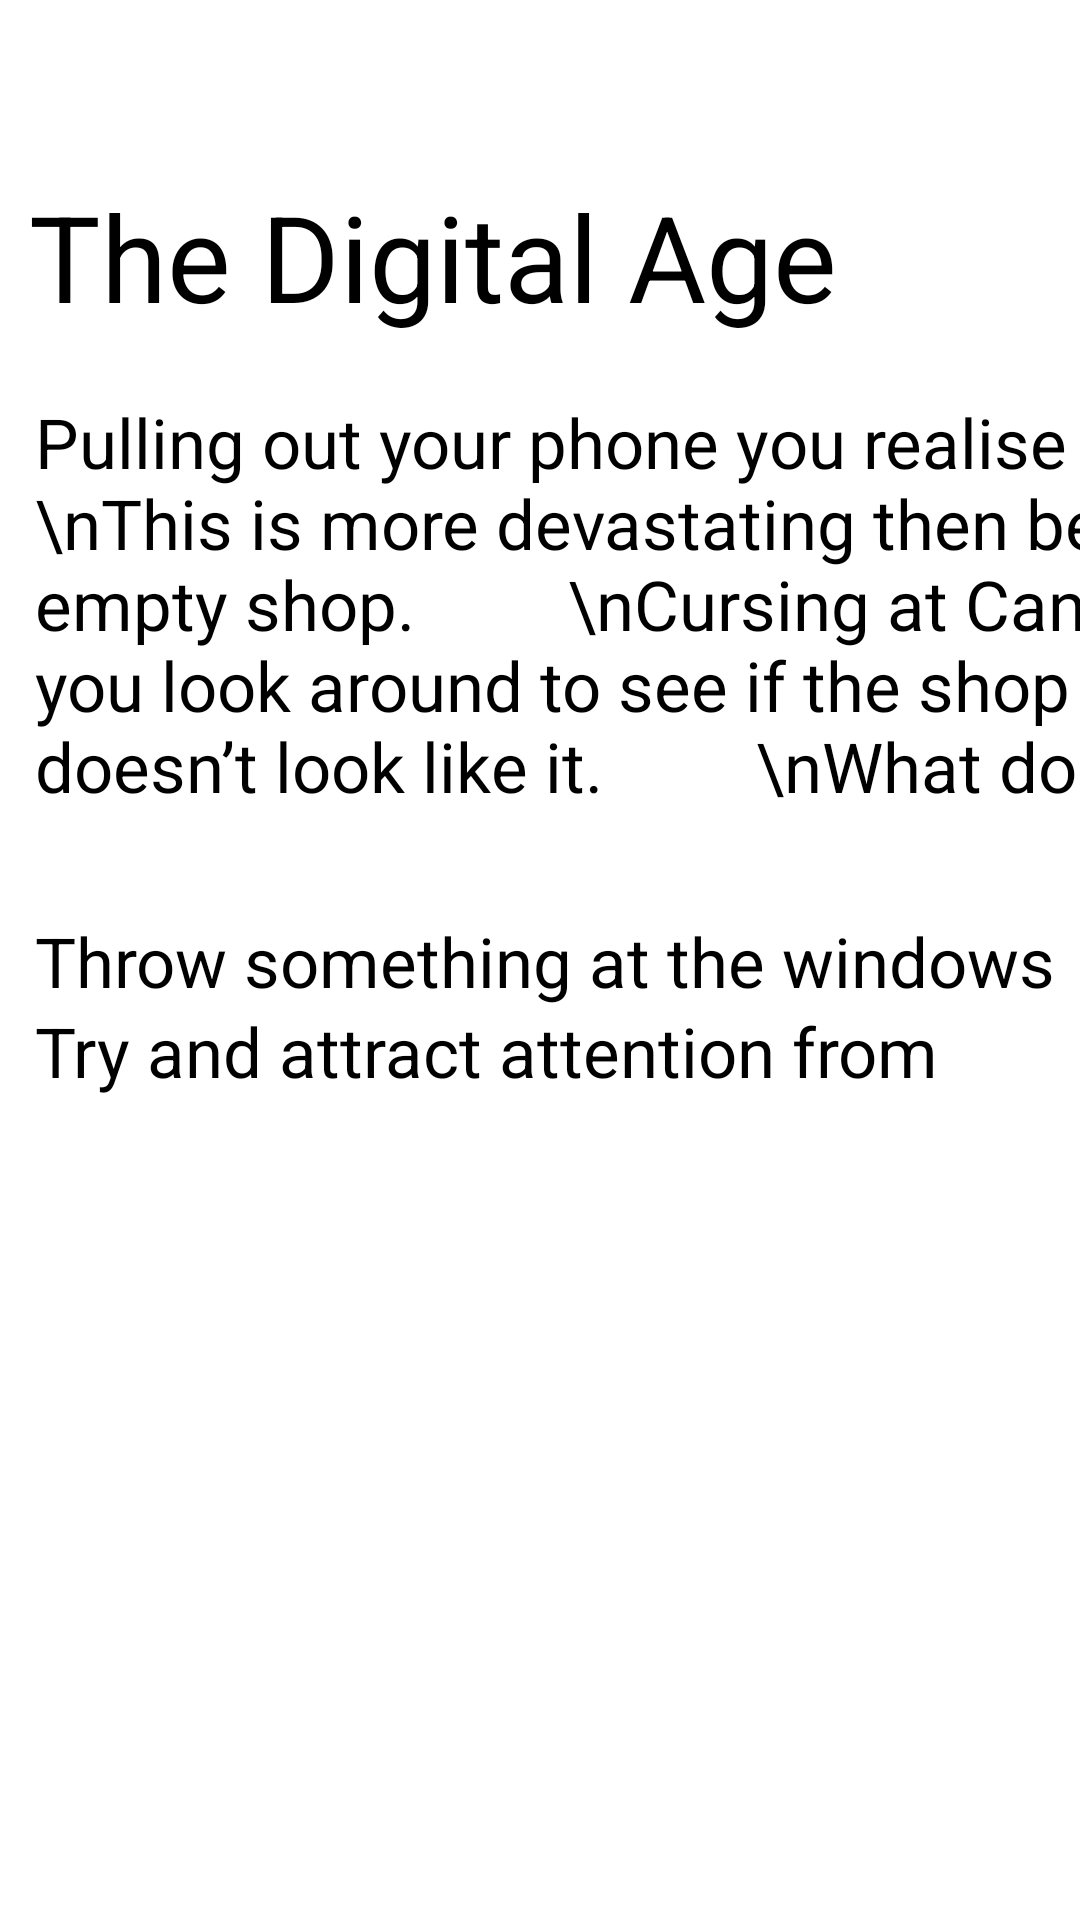

The Android layout XML behind this screen, and the referenced resources:
<!-- AndroidManifest.xml: application theme Theme.IntoTheBookshop -->
<!-- res/layout/activity_phone.xml -->
<?xml version="1.0" encoding="utf-8"?>
<androidx.constraintlayout.widget.ConstraintLayout xmlns:android="http://schemas.android.com/apk/res/android"
    xmlns:app="http://schemas.android.com/apk/res-auto"
    xmlns:tools="http://schemas.android.com/tools"
    android:id="@+id/phoneOption"
    android:layout_width="match_parent"
    android:layout_height="match_parent"
    android:background="@mipmap/background"
    tools:context=".phone">

    <TextView
        android:id="@+id/titlePhone"
        android:layout_width="wrap_content"
        android:layout_height="wrap_content"
        android:text="The Digital Age"
        android:textColor="#000000"
        android:textSize="40sp"
        app:layout_constraintBottom_toBottomOf="parent"
        app:layout_constraintHorizontal_bias="0.106"
        app:layout_constraintLeft_toLeftOf="parent"
        app:layout_constraintRight_toRightOf="parent"
        app:layout_constraintTop_toTopOf="parent"
        app:layout_constraintVertical_bias="0.100000024" />

    <TextView
        android:id="@+id/paragraphPhone"
        android:layout_width="673dp"
        android:layout_height="163dp"
        android:layout_marginStart="2dp"
        android:layout_marginTop="20dp"
        android:text="Pulling out your phone you realise the battery has died.
        \nThis is more devastating then being locked in a, seemingly, empty shop.
        \nCursing at Candy Crush for being so addictive you look around to see if the shop has a phone you can use, but it doesn’t look like it.
        \nWhat do you do next?"
        android:textColor="#000000"
        android:textSize="23sp"
        app:layout_constraintStart_toStartOf="@+id/titlePhone"
        app:layout_constraintTop_toBottomOf="@+id/titlePhone" />

    <TextView
        android:id="@+id/optionWindow_phone"
        android:layout_width="wrap_content"
        android:layout_height="30dp"
        android:layout_marginTop="10dp"
        android:text="Throw something at the windows"
        android:textColor="#000000"
        android:textSize="23sp"
        app:layout_constraintStart_toStartOf="@id/paragraphPhone"
        app:layout_constraintTop_toBottomOf="@+id/paragraphPhone" />

    <TextView
        android:id="@+id/optionStreet_phone"
        android:layout_width="wrap_content"
        android:layout_height="30dp"
        android:text="Try and attract attention from someone passing in the street"
        android:textColor="#000000"
        android:textSize="23sp"
        app:layout_constraintBottom_toBottomOf="parent"
        app:layout_constraintStart_toStartOf="@+id/optionWindow_phone"
        app:layout_constraintTop_toBottomOf="@+id/optionWindow_phone"
        app:layout_constraintVertical_bias="0.0" />

    <TextView
        android:id="@+id/optionShop_phone"
        android:layout_width="wrap_content"
        android:layout_height="30dp"
        android:text="Might as well explore the shop..."
        android:textColor="#000000"
        android:textSize="23sp"
        android:visibility="invisible"
        app:layout_constraintBottom_toBottomOf="parent"
        app:layout_constraintStart_toStartOf="@+id/optionStreet_phone"
        app:layout_constraintTop_toBottomOf="@+id/optionStreet_phone"
        app:layout_constraintVertical_bias="0.0" />

</androidx.constraintlayout.widget.ConstraintLayout>
<!-- resources referenced by this layout -->
<resources>
  <style name="Theme.IntoTheBookshop" parent="Theme.MaterialComponents.DayNight.DarkActionBar">
          
          <item name="colorPrimary">@color/purple_500</item>
          <item name="colorPrimaryVariant">@color/purple_700</item>
          <item name="colorOnPrimary">@color/white</item>
          
          <item name="colorSecondary">@color/teal_200</item>
          <item name="colorSecondaryVariant">@color/teal_700</item>
          <item name="colorOnSecondary">@color/black</item>
          
          <item name="android:statusBarColor" tools:targetApi="l">?attr/colorPrimaryVariant</item>
          
      </style>
  <!-- not gathered from this repository: default colours our renderer supplied (Android Studio template values) -->
  <color name="purple_500">#FF6200EE</color>
  <color name="purple_700">#FF3700B3</color>
  <color name="teal_200">#FF03DAC5</color>
  <color name="teal_700">#FF018786</color>
  <color name="black">#FF000000</color>
  <color name="white">#FFFFFFFF</color>
</resources>
